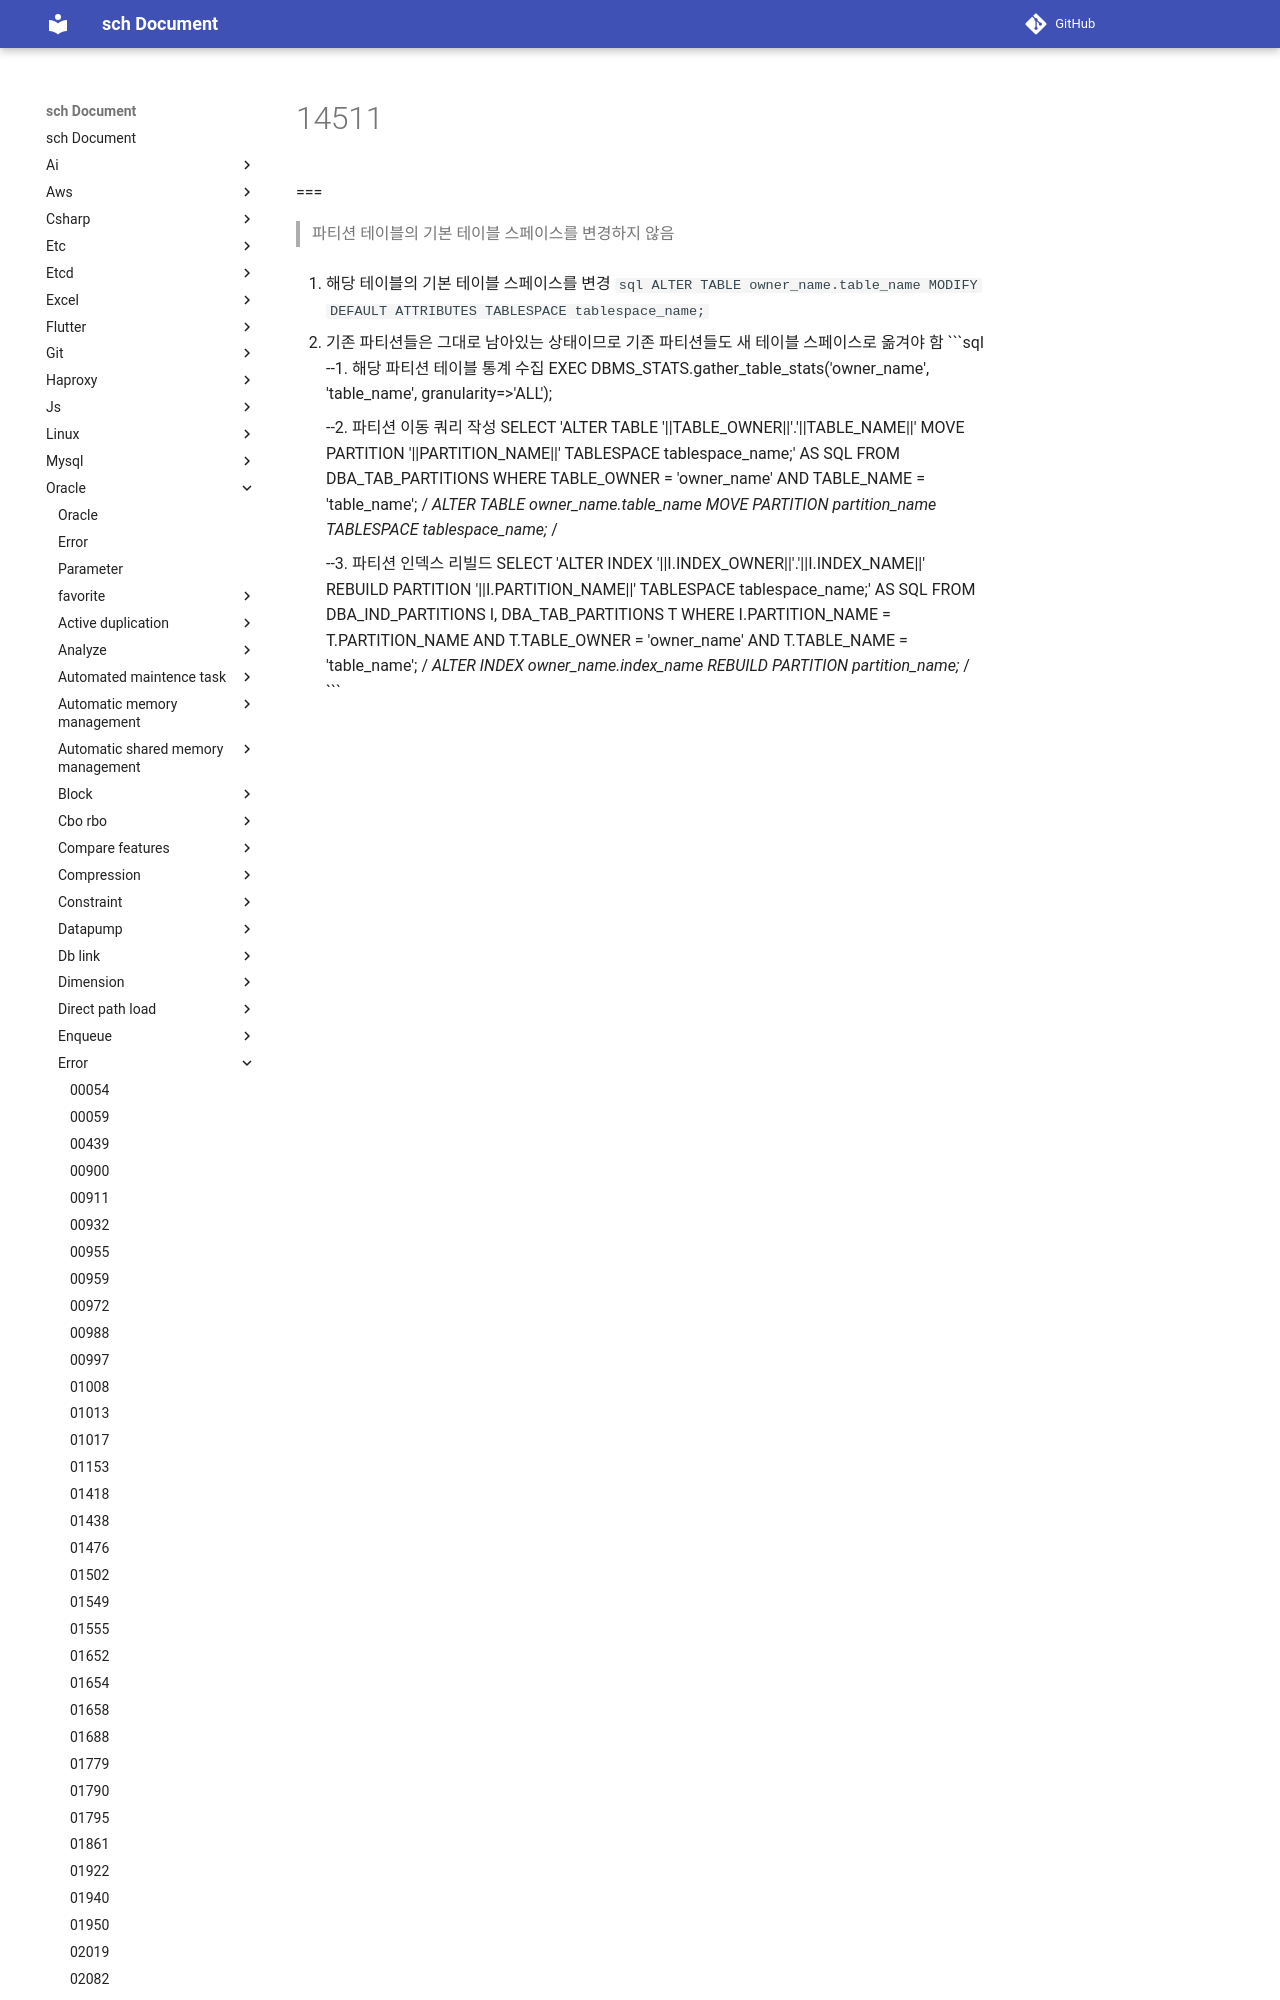

repository: sch6393/sch · page: oracle/error/14511/index.html · generator: mkdocs

ORA-14511: cannot perform operation on a partitioned object
===
>파티션 테이블의 기본 테이블 스페이스를 변경하지 않음

1. 해당 테이블의 기본 테이블 스페이스를 변경
    ```sql
    ALTER TABLE owner_name.table_name MODIFY DEFAULT ATTRIBUTES TABLESPACE tablespace_name;
    ```

1. 기존 파티션들은 그대로 남아있는 상태이므로 기존 파티션들도 새 테이블 스페이스로 옮겨야 함
    ```sql
    --1. 해당 파티션 테이블 통계 수집
    EXEC DBMS_STATS.gather_table_stats('owner_name', 'table_name', granularity=>'ALL');
